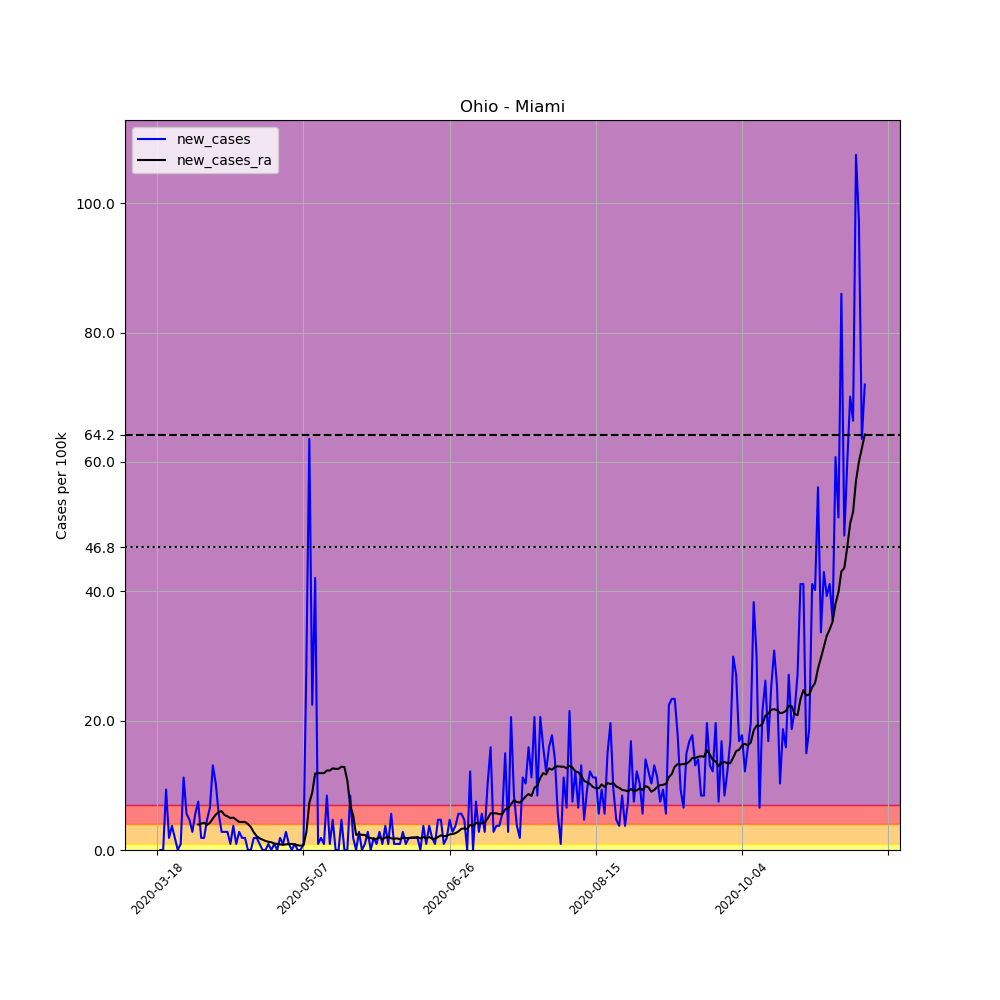

Source data for this figure (header and first rows):
, date, county, state, fips, cases, deaths, COUNTY, STNAME, CTYNAME, POPESTIMATE2019, per_100k, new_cases, new_cases_ra
150470, 2020-03-18, Miami, Ohio, 39109, 1, 0, 109, Ohio, Miami, 106987, 0.9347, , 
150471, 2020-03-19, Miami, Ohio, 39109, 1, 0, 109, Ohio, Miami, 106987, 0.9347, 0.0, 
150472, 2020-03-20, Miami, Ohio, 39109, 1, 0, 109, Ohio, Miami, 106987, 0.9347, 0.0, 
150473, 2020-03-21, Miami, Ohio, 39109, 11, 0, 109, Ohio, Miami, 106987, 10.28, 9.347, 
150474, 2020-03-22, Miami, Ohio, 39109, 13, 0, 109, Ohio, Miami, 106987, 12.15, 1.869, 
150475, 2020-03-23, Miami, Ohio, 39109, 17, 0, 109, Ohio, Miami, 106987, 15.89, 3.739, 
150476, 2020-03-24, Miami, Ohio, 39109, 19, 0, 109, Ohio, Miami, 106987, 17.76, 1.869, 
150477, 2020-03-25, Miami, Ohio, 39109, 19, 1, 109, Ohio, Miami, 106987, 17.76, 0.0, 
150478, 2020-03-26, Miami, Ohio, 39109, 20, 2, 109, Ohio, Miami, 106987, 18.69, 0.9347, 
150479, 2020-03-27, Miami, Ohio, 39109, 32, 4, 109, Ohio, Miami, 106987, 29.91, 11.22, 
150480, 2020-03-28, Miami, Ohio, 39109, 38, 4, 109, Ohio, Miami, 106987, 35.52, 5.608, 
150481, 2020-03-29, Miami, Ohio, 39109, 43, 5, 109, Ohio, Miami, 106987, 40.19, 4.673, 
150482, 2020-03-30, Miami, Ohio, 39109, 46, 5, 109, Ohio, Miami, 106987, 43, 2.804, 
150483, 2020-03-31, Miami, Ohio, 39109, 52, 6, 109, Ohio, Miami, 106987, 48.6, 5.608, 
150484, 2020-04-01, Miami, Ohio, 39109, 60, 6, 109, Ohio, Miami, 106987, 56.08, 7.478, 3.939
150485, 2020-04-02, Miami, Ohio, 39109, 62, 8, 109, Ohio, Miami, 106987, 57.95, 1.869, 4.073
150486, 2020-04-03, Miami, Ohio, 39109, 64, 8, 109, Ohio, Miami, 106987, 59.82, 1.869, 4.206
150487, 2020-04-04, Miami, Ohio, 39109, 69, 9, 109, Ohio, Miami, 106987, 64.49, 4.673, 3.872
150488, 2020-04-05, Miami, Ohio, 39109, 76, 10, 109, Ohio, Miami, 106987, 71.04, 6.543, 4.206
150489, 2020-04-06, Miami, Ohio, 39109, 90, 10, 109, Ohio, Miami, 106987, 84.12, 13.09, 4.874
150490, 2020-04-07, Miami, Ohio, 39109, 101, 12, 109, Ohio, Miami, 106987, 94.4, 10.28, 5.475
150491, 2020-04-08, Miami, Ohio, 39109, 107, 14, 109, Ohio, Miami, 106987, 100, 5.608, 5.875
150492, 2020-04-09, Miami, Ohio, 39109, 110, 14, 109, Ohio, Miami, 106987, 102.8, 2.804, 6.009
150493, 2020-04-10, Miami, Ohio, 39109, 113, 14, 109, Ohio, Miami, 106987, 105.6, 2.804, 5.408
150494, 2020-04-11, Miami, Ohio, 39109, 116, 15, 109, Ohio, Miami, 106987, 108.4, 2.804, 5.208
150495, 2020-04-12, Miami, Ohio, 39109, 117, 15, 109, Ohio, Miami, 106987, 109.4, 0.9347, 4.941
150496, 2020-04-13, Miami, Ohio, 39109, 121, 15, 109, Ohio, Miami, 106987, 113.1, 3.739, 5.007
150497, 2020-04-14, Miami, Ohio, 39109, 122, 19, 109, Ohio, Miami, 106987, 114, 0.9347, 4.673
150498, 2020-04-15, Miami, Ohio, 39109, 125, 21, 109, Ohio, Miami, 106987, 116.8, 2.804, 4.34
150499, 2020-04-16, Miami, Ohio, 39109, 127, 22, 109, Ohio, Miami, 106987, 118.7, 1.869, 4.34
150500, 2020-04-17, Miami, Ohio, 39109, 129, 22, 109, Ohio, Miami, 106987, 120.6, 1.869, 4.34
150501, 2020-04-18, Miami, Ohio, 39109, 129, 22, 109, Ohio, Miami, 106987, 120.6, 0.0, 4.006
150502, 2020-04-19, Miami, Ohio, 39109, 129, 22, 109, Ohio, Miami, 106987, 120.6, 0.0, 3.538
150503, 2020-04-20, Miami, Ohio, 39109, 131, 22, 109, Ohio, Miami, 106987, 122.4, 1.869, 2.737
150504, 2020-04-21, Miami, Ohio, 39109, 133, 22, 109, Ohio, Miami, 106987, 124.3, 1.869, 2.136
150505, 2020-04-22, Miami, Ohio, 39109, 134, 22, 109, Ohio, Miami, 106987, 125.2, 0.9347, 1.803
150506, 2020-04-23, Miami, Ohio, 39109, 134, 23, 109, Ohio, Miami, 106987, 125.2, 0.0, 1.602
150507, 2020-04-24, Miami, Ohio, 39109, 134, 24, 109, Ohio, Miami, 106987, 125.2, 0.0, 1.402
150508, 2020-04-25, Miami, Ohio, 39109, 135, 25, 109, Ohio, Miami, 106987, 126.2, 0.9347, 1.269
150509, 2020-04-26, Miami, Ohio, 39109, 135, 25, 109, Ohio, Miami, 106987, 126.2, 0.0, 1.202
150510, 2020-04-27, Miami, Ohio, 39109, 136, 25, 109, Ohio, Miami, 106987, 127.1, 0.9347, 1.001
150511, 2020-04-28, Miami, Ohio, 39109, 136, 25, 109, Ohio, Miami, 106987, 127.1, 0.0, 0.9347
150512, 2020-04-29, Miami, Ohio, 39109, 138, 27, 109, Ohio, Miami, 106987, 129, 1.869, 0.8679
150513, 2020-04-30, Miami, Ohio, 39109, 139, 27, 109, Ohio, Miami, 106987, 129.9, 0.9347, 0.8012
150514, 2020-05-01, Miami, Ohio, 39109, 142, 27, 109, Ohio, Miami, 106987, 132.7, 2.804, 0.8679
150515, 2020-05-02, Miami, Ohio, 39109, 143, 27, 109, Ohio, Miami, 106987, 133.7, 0.9347, 0.9347
150516, 2020-05-03, Miami, Ohio, 39109, 143, 27, 109, Ohio, Miami, 106987, 133.7, 0.0, 0.9347
150517, 2020-05-04, Miami, Ohio, 39109, 144, 27, 109, Ohio, Miami, 106987, 134.6, 0.9347, 0.8679
150518, 2020-05-05, Miami, Ohio, 39109, 144, 27, 109, Ohio, Miami, 106987, 134.6, 0.0, 0.7344
150519, 2020-05-06, Miami, Ohio, 39109, 144, 27, 109, Ohio, Miami, 106987, 134.6, 0.0, 0.6676
150520, 2020-05-07, Miami, Ohio, 39109, 145, 27, 109, Ohio, Miami, 106987, 135.5, 0.9347, 0.7344
150521, 2020-05-08, Miami, Ohio, 39109, 176, 27, 109, Ohio, Miami, 106987, 164.5, 28.98, 2.804
150522, 2020-05-09, Miami, Ohio, 39109, 244, 27, 109, Ohio, Miami, 106987, 228.1, 63.56, 7.277
150523, 2020-05-10, Miami, Ohio, 39109, 268, 28, 109, Ohio, Miami, 106987, 250.5, 22.43, 8.88
150524, 2020-05-11, Miami, Ohio, 39109, 313, 28, 109, Ohio, Miami, 106987, 292.6, 42.06, 11.82
150525, 2020-05-12, Miami, Ohio, 39109, 314, 28, 109, Ohio, Miami, 106987, 293.5, 0.9347, 11.88
150526, 2020-05-13, Miami, Ohio, 39109, 316, 28, 109, Ohio, Miami, 106987, 295.4, 1.869, 11.88
150527, 2020-05-14, Miami, Ohio, 39109, 317, 30, 109, Ohio, Miami, 106987, 296.3, 0.9347, 11.88
150528, 2020-05-15, Miami, Ohio, 39109, 326, 30, 109, Ohio, Miami, 106987, 304.7, 8.412, 12.28
150529, 2020-05-16, Miami, Ohio, 39109, 327, 30, 109, Ohio, Miami, 106987, 305.6, 0.9347, 12.28
... 183 more rows
